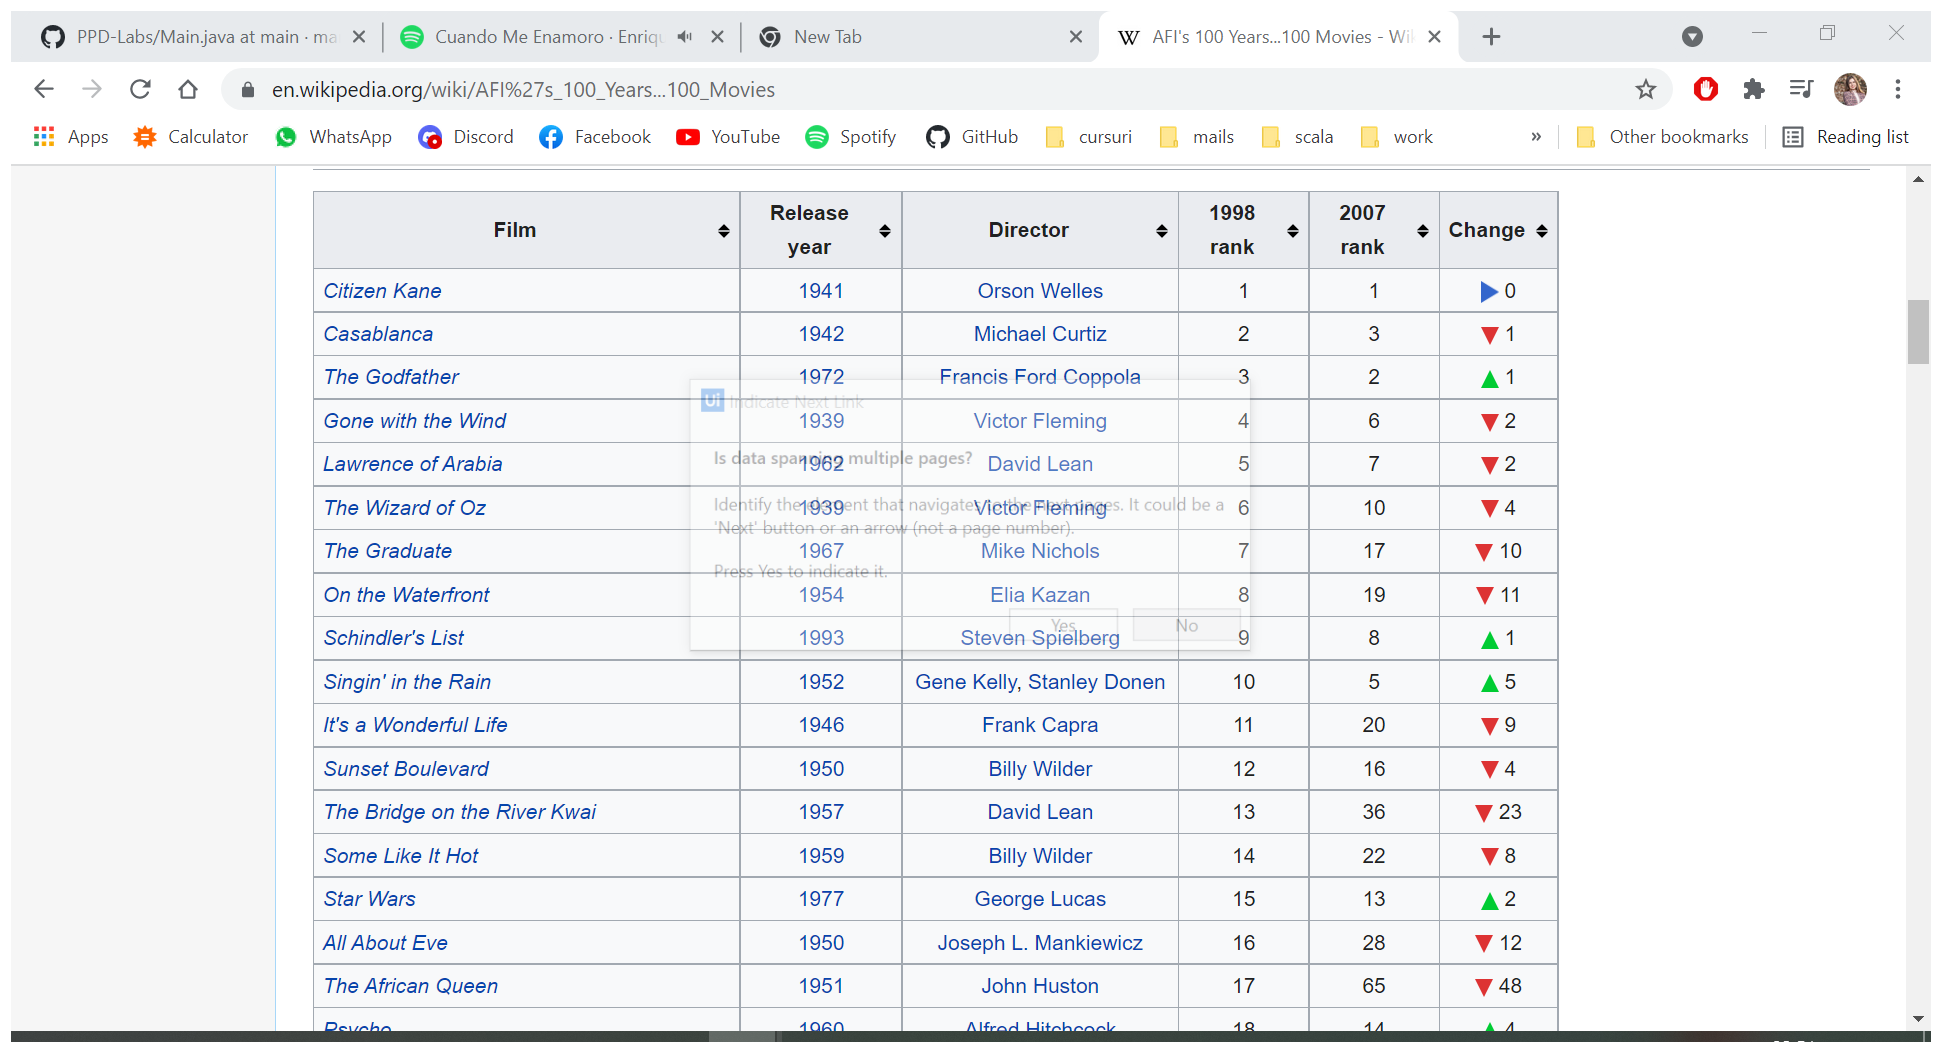
Workflow: Main

Step 1: Attach Browser 'AFIs100Ye Page' in window 'AFI's 100 Years...100 Movies - Wikipedia' (chrome.exe)

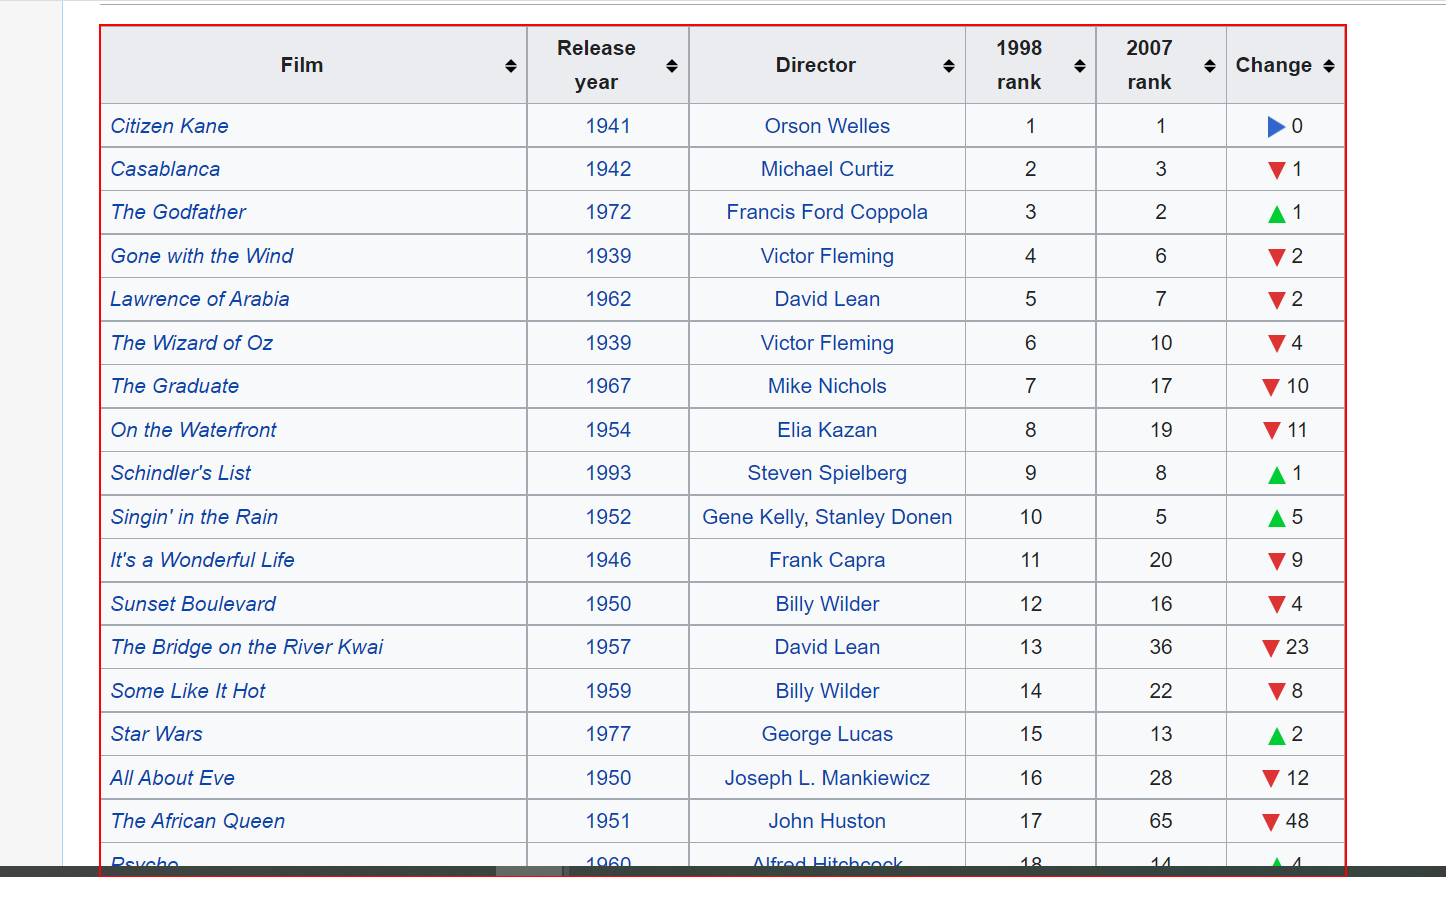
Step 2: get-text from the table 'Film Release year Director 1998 rank 2007 rank Change'

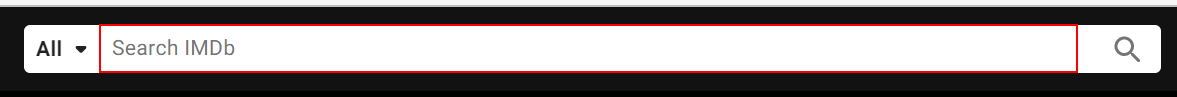
Step 3: type [choice] into the text box

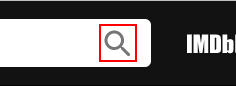
Step 4: click on the icon

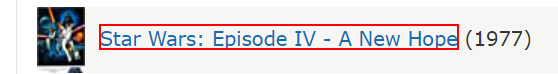
Step 5: click on the link in window 'Find - IMDb'

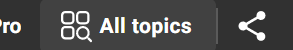
Step 6: click on the element 'All topics'

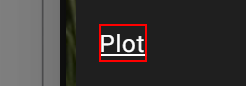
Step 7: click on the link 'Plot'

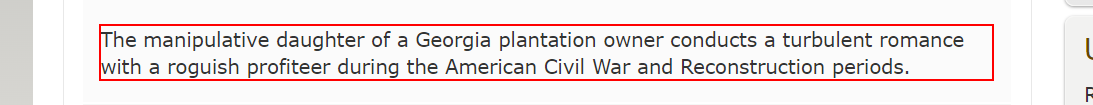
Step 8: get-text from the paragraph